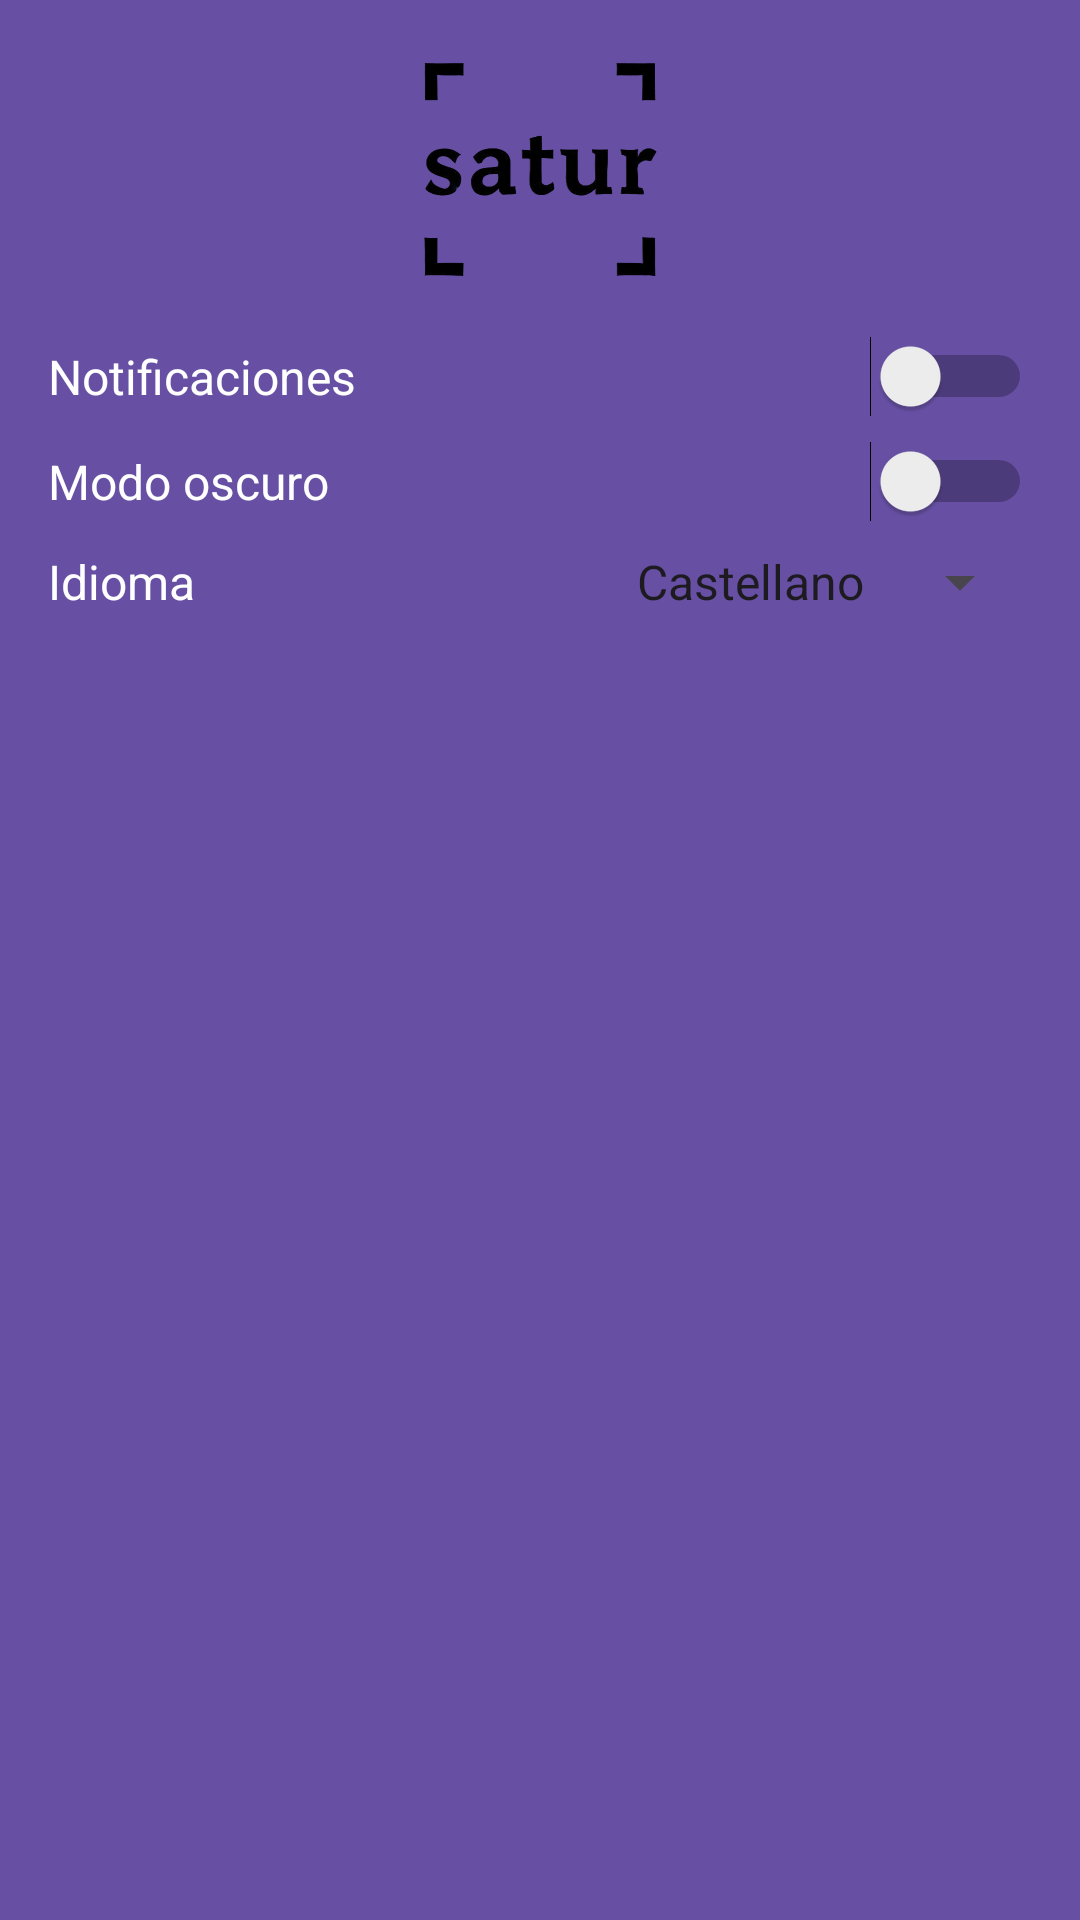

Produce the Android XML layout that renders to this screen, including the resource entries it uses.
<!-- AndroidManifest.xml: application theme Theme.DASaplicacion -->
<!-- res/layout/nav_header.xml -->
<?xml version="1.0" encoding="utf-8"?>
<LinearLayout
    xmlns:android="http://schemas.android.com/apk/res/android"
    android:layout_width="match_parent"
    android:layout_height="wrap_content"
    android:orientation="vertical"
    android:padding="16dp"
    android:background="?attr/colorPrimary">

    
    <ImageView
        android:id="@+id/iv_nav_logo"
        android:layout_width="80dp"
        android:layout_height="80dp"
        android:src="@drawable/satur"
        android:contentDescription="Logo de la aplicación"
        android:layout_gravity="center_horizontal"
        android:adjustViewBounds="true" />

    
    <View
        android:layout_width="match_parent"
        android:layout_height="16dp" />

    
    <LinearLayout
        android:layout_width="match_parent"
        android:layout_height="wrap_content"
        android:orientation="horizontal"
        android:gravity="center_vertical">
        <TextView
            android:id="@+id/tv_notifications"
            android:layout_width="0dp"
            android:layout_height="wrap_content"
            android:layout_weight="1"
            android:text="@string/nav_notifications"
            android:textColor="?attr/colorOnPrimary"
            android:textSize="16sp" />
        <Switch
            android:id="@+id/switch_notifications"
            android:layout_width="wrap_content"
            android:layout_height="wrap_content" />
    </LinearLayout>

    
    <View
        android:layout_width="match_parent"
        android:layout_height="8dp" />

    
    <LinearLayout
        android:layout_width="match_parent"
        android:layout_height="wrap_content"
        android:orientation="horizontal"
        android:gravity="center_vertical">
        <TextView
            android:id="@+id/tv_theme"
            android:layout_width="0dp"
            android:layout_height="wrap_content"
            android:layout_weight="1"
            android:text="@string/nav_theme"
            android:textColor="?attr/colorOnPrimary"
            android:textSize="16sp" />
        <Switch
            android:id="@+id/switch_theme"
            android:layout_width="wrap_content"
            android:layout_height="wrap_content" />
    </LinearLayout>

    
    <View
        android:layout_width="match_parent"
        android:layout_height="8dp" />

    
    <LinearLayout
        android:layout_width="match_parent"
        android:layout_height="wrap_content"
        android:orientation="horizontal"
        android:gravity="center_vertical">
        <TextView
            android:id="@+id/tv_language"
            android:layout_width="0dp"
            android:layout_height="wrap_content"
            android:layout_weight="1"
            android:text="@string/nav_language"
            android:textColor="?attr/colorOnPrimary"
            android:textSize="16sp" />
        <Spinner
            android:id="@+id/spinner_language"
            android:layout_width="wrap_content"
            android:layout_height="wrap_content"
            android:entries="@array/languages" />
    </LinearLayout>

</LinearLayout>
<!-- resources referenced by this layout -->
<resources>
  <string-array name="languages">
          <item>Castellano</item>
          <item>Euskera</item>
          <item>Inglés</item>
      </string-array>
  <!-- drawable satur: png bitmap (drawable, 53035 bytes) -->
  <string name="nav_language">Idioma</string>
  <string name="nav_notifications">Notificaciones</string>
  <string name="nav_theme">Modo oscuro</string>
  <style name="Theme.DASaplicacion" parent="Base.Theme.DASaplicacion" />
  <style name="Base.Theme.DASaplicacion" parent="Theme.Material3.DayNight.NoActionBar">
          
          <item name="android:windowBackground">@color/white</item>
          <item name="colorBackground">@color/white</item>
          <item name="colorOnBackground">@color/black</item>
          <item name="colorSurface">@color/white</item>
          <item name="colorOnSurface">@color/black</item>
          <item name="colorSurfaceVariant">#E0E0E0</item>
      </style>
  <color name="white">#FFFFFFFF</color>
  <color name="black">#FF000000</color>
</resources>
